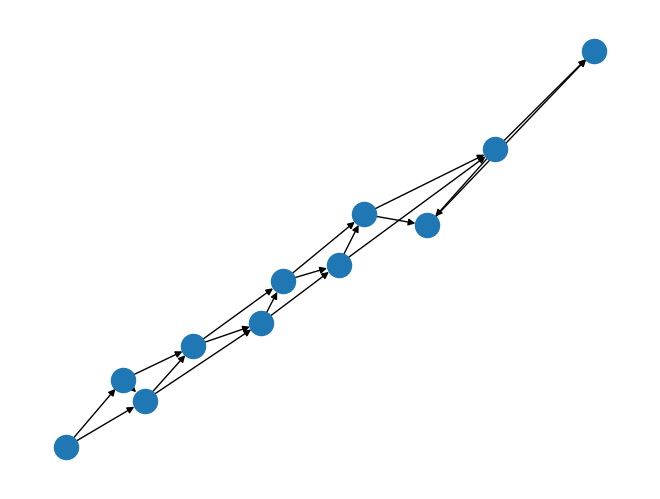

Write Python code to recreate this figure.
from typing import Union, List

import networkx as nx
import matplotlib.pyplot as plt


def stairway_path(graph: nx.DiGraph) -> Union[float, int]:
    """
    Рассчитайте минимальную стоимость подъема на верхнюю ступень,
    если мальчик умеет наступать на следующую ступень и перешагивать через одну.

    :param graph: Взвешенный направленный граф NetworkX, по которому надо рассчитать стоимости кратчайших путей
    :return: минимальная стоимость подъема на верхнюю ступень
    """
    ...  # TODO c помощью функции из модуля networkx найти стоимость кратчайшего пути до последней лестницы
    path = nx.shortest_path(graph, source=0, target=len(graph.nodes) -1, weight="weight")
    cost = 0
    for i in range(len(path) - 1):
        for item in graph.edges.data():
            if item[0] == path[i] and item[1] == path[i + 1]:
                cost += item[2]['weight']


    return cost
def make_list(stairway: List[int]):

    list_ = []

    for i in range(len(stairway)):
        stair = (i, i + 1, stairway[i])
        list_.append(stair)
        if not i + 2 > len(stairway):
            stair = (i, i + 2, stairway[i + 1])
            list_.append(stair)
    return list_

def make_graph(stairway: List[int]):

    graph = nx.DiGraph()
    list_ = make_list(stairway)
    graph.add_weighted_edges_from(list_)
    nx.draw(graph)
    plt.show()
    return graph



if __name__ == '__main__':
    stairway = (5, 11, 43, 2, 23, 43, 22, 12, 6, 8)
    stairway_graph = make_graph(stairway)
    print(stairway_path(stairway_graph))  # 72
